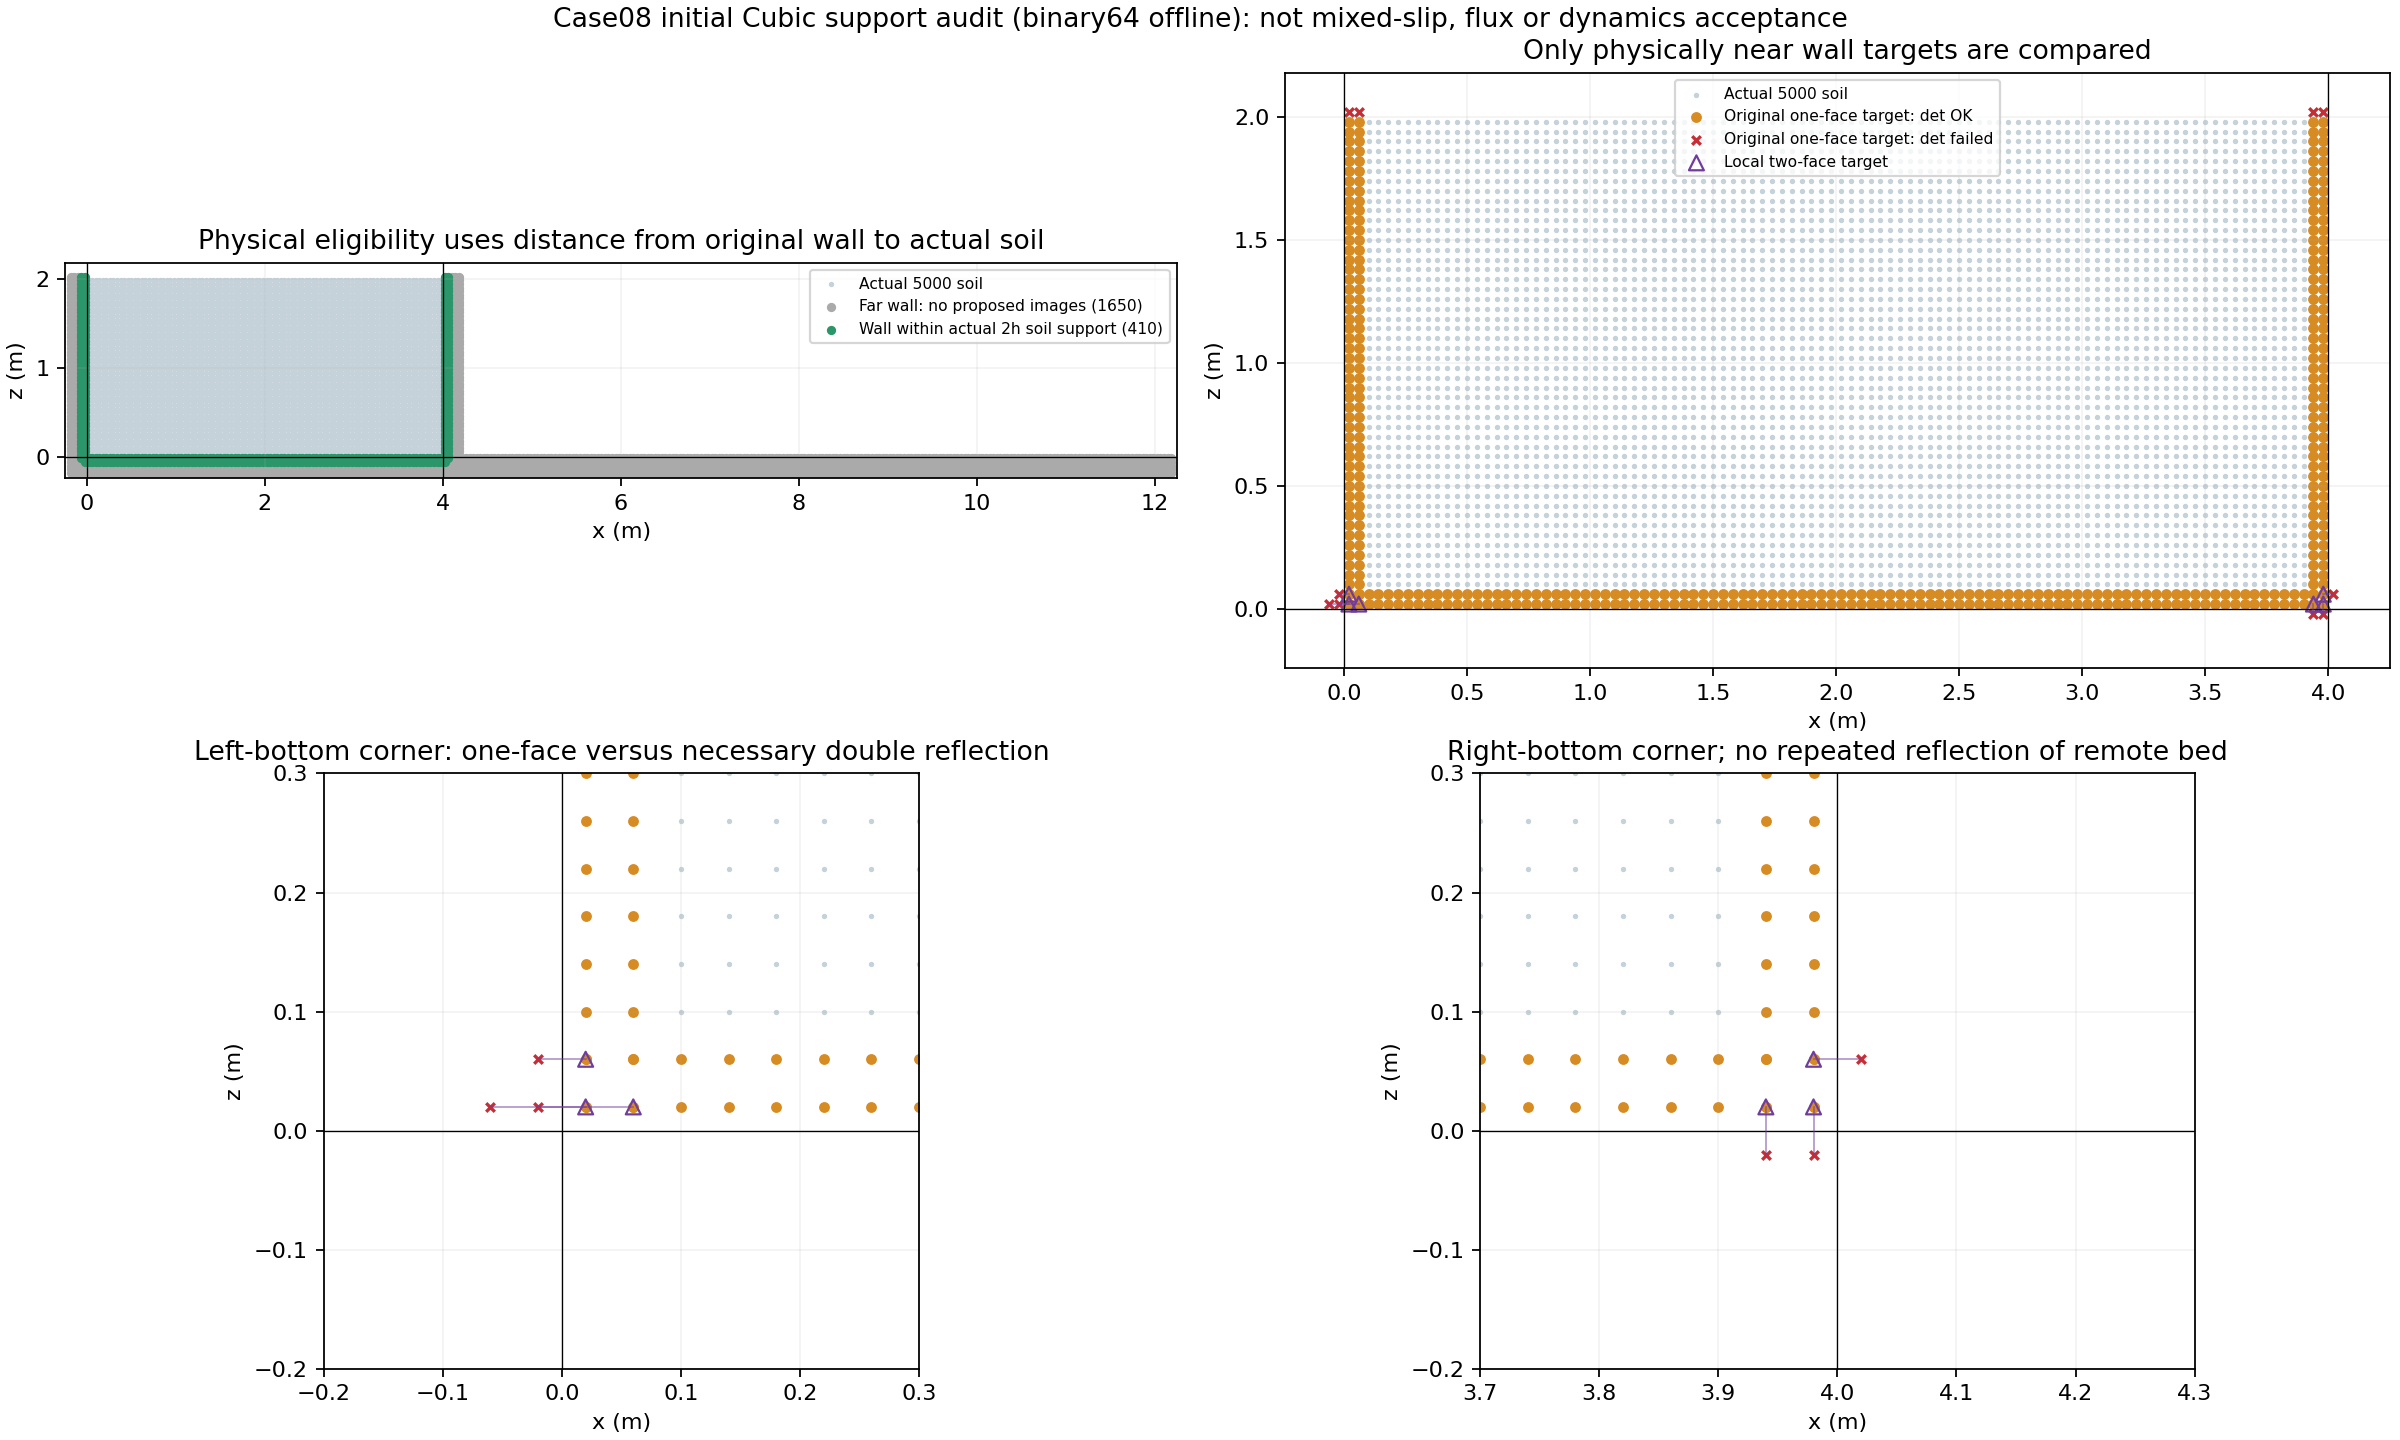

Source data for this figure (header and first rows):
native_id, mk, role, x_m, z_m, physical_nearest_soil_m, physical_in_kernel_support, single_target_x_m, single_target_z_m, single_nearest_soil_m, single_kernel_nodes, single_positive_W_nodes, single_sumwab, single_submerged, single_raw_mls_det, single_raw_mls_cond_inf, single_raw_mls_rank, single_raw_det_gate, candidate_faces, candidate_face_count, candidate_target_x_m, candidate_target_z_m, candidate_nearest_soil_m, candidate_kernel_nodes
0, 10, left FreeSlip, -0.18, 0.02, 0.2, False, 0.18, 0.02, 0.0, 13, 13, 0.7846, 1.281, 0.2253, 528.7, 3, True, , , , , , 
1, 10, left FreeSlip, -0.18, 0.06, 0.2, False, 0.18, 0.06, 0.0, 18, 18, 0.9964, 1.921, 0.9186, 3.026, 3, True, , , , , , 
2, 10, left FreeSlip, -0.18, 0.1, 0.2, False, 0.18, 0.1, 0.0, 21, 21, 0.9998, 1.982, 0.9814, 1.009, 3, True, , , , , , 
3, 10, left FreeSlip, -0.18, 0.14, 0.2, False, 0.18, 0.14, 0.0, 21, 21, 0.9998, 1.982, 0.9814, 1.009, 3, True, , , , , , 
4, 10, left FreeSlip, -0.18, 0.18, 0.2, False, 0.18, 0.18, 0.0, 21, 21, 0.9998, 1.982, 0.9814, 1.009, 3, True, , , , , , 
5, 10, left FreeSlip, -0.18, 0.22, 0.2, False, 0.18, 0.22, 0.0, 21, 21, 0.9998, 1.982, 0.9814, 1.009, 3, True, , , , , , 
6, 10, left FreeSlip, -0.18, 0.26, 0.2, False, 0.18, 0.26, 0.0, 21, 21, 0.9998, 1.982, 0.9814, 1.009, 3, True, , , , , , 
7, 10, left FreeSlip, -0.18, 0.3, 0.2, False, 0.18, 0.3, 0.0, 21, 21, 0.9998, 1.982, 0.9814, 1.009, 3, True, , , , , , 
8, 10, left FreeSlip, -0.18, 0.34, 0.2, False, 0.18, 0.34, 0.0, 21, 21, 0.9998, 1.982, 0.9814, 1.009, 3, True, , , , , , 
9, 10, left FreeSlip, -0.18, 0.38, 0.2, False, 0.18, 0.38, 0.0, 21, 21, 0.9998, 1.982, 0.9814, 1.009, 3, True, , , , , , 
10, 10, left FreeSlip, -0.18, 0.42, 0.2, False, 0.18, 0.42, 0.0, 21, 21, 0.9998, 1.982, 0.9814, 1.009, 3, True, , , , , , 
11, 10, left FreeSlip, -0.18, 0.46, 0.2, False, 0.18, 0.46, 0.0, 21, 21, 0.9998, 1.982, 0.9814, 1.009, 3, True, , , , , , 
12, 10, left FreeSlip, -0.18, 0.5, 0.2, False, 0.18, 0.5, 0.0, 21, 21, 0.9998, 1.982, 0.9814, 1.009, 3, True, , , , , , 
13, 10, left FreeSlip, -0.18, 0.54, 0.2, False, 0.18, 0.54, 0.0, 21, 21, 0.9998, 1.982, 0.9814, 1.009, 3, True, , , , , , 
14, 10, left FreeSlip, -0.18, 0.58, 0.2, False, 0.18, 0.58, 0.0, 21, 21, 0.9998, 1.982, 0.9814, 1.009, 3, True, , , , , , 
15, 10, left FreeSlip, -0.18, 0.62, 0.2, False, 0.18, 0.62, 0.0, 21, 21, 0.9998, 1.982, 0.9814, 1.009, 3, True, , , , , , 
16, 10, left FreeSlip, -0.18, 0.66, 0.2, False, 0.18, 0.66, 0.0, 21, 21, 0.9998, 1.982, 0.9814, 1.009, 3, True, , , , , , 
17, 10, left FreeSlip, -0.18, 0.7, 0.2, False, 0.18, 0.7, 0.0, 21, 21, 0.9998, 1.982, 0.9814, 1.009, 3, True, , , , , , 
18, 10, left FreeSlip, -0.18, 0.74, 0.2, False, 0.18, 0.74, 0.0, 21, 21, 0.9998, 1.982, 0.9814, 1.009, 3, True, , , , , , 
19, 10, left FreeSlip, -0.18, 0.78, 0.2, False, 0.18, 0.78, 0.0, 21, 21, 0.9998, 1.982, 0.9814, 1.009, 3, True, , , , , , 
20, 10, left FreeSlip, -0.18, 0.82, 0.2, False, 0.18, 0.82, 0.0, 21, 21, 0.9998, 1.982, 0.9814, 1.009, 3, True, , , , , , 
21, 10, left FreeSlip, -0.18, 0.86, 0.2, False, 0.18, 0.86, 0.0, 21, 21, 0.9998, 1.982, 0.9814, 1.009, 3, True, , , , , , 
22, 10, left FreeSlip, -0.18, 0.9, 0.2, False, 0.18, 0.9, 0.0, 21, 21, 0.9998, 1.982, 0.9814, 1.009, 3, True, , , , , , 
23, 10, left FreeSlip, -0.18, 0.94, 0.2, False, 0.18, 0.94, 0.0, 21, 21, 0.9998, 1.982, 0.9814, 1.009, 3, True, , , , , , 
24, 10, left FreeSlip, -0.18, 0.98, 0.2, False, 0.18, 0.98, 0.0, 21, 21, 0.9998, 1.982, 0.9814, 1.009, 3, True, , , , , , 
25, 10, left FreeSlip, -0.18, 1.02, 0.2, False, 0.18, 1.02, 0.0, 21, 21, 0.9998, 1.982, 0.9814, 1.009, 3, True, , , , , , 
26, 10, left FreeSlip, -0.18, 1.06, 0.2, False, 0.18, 1.06, 0.0, 21, 21, 0.9998, 1.982, 0.9814, 1.009, 3, True, , , , , , 
27, 10, left FreeSlip, -0.18, 1.1, 0.2, False, 0.18, 1.1, 0.0, 21, 21, 0.9998, 1.982, 0.9814, 1.009, 3, True, , , , , , 
28, 10, left FreeSlip, -0.18, 1.14, 0.2, False, 0.18, 1.14, 0.0, 21, 21, 0.9998, 1.982, 0.9814, 1.009, 3, True, , , , , , 
29, 10, left FreeSlip, -0.18, 1.18, 0.2, False, 0.18, 1.18, 0.0, 21, 21, 0.9998, 1.982, 0.9814, 1.009, 3, True, , , , , , 
30, 10, left FreeSlip, -0.18, 1.22, 0.2, False, 0.18, 1.22, 0.0, 21, 21, 0.9998, 1.982, 0.9814, 1.009, 3, True, , , , , , 
31, 10, left FreeSlip, -0.18, 1.26, 0.2, False, 0.18, 1.26, 0.0, 21, 21, 0.9998, 1.982, 0.9814, 1.009, 3, True, , , , , , 
32, 10, left FreeSlip, -0.18, 1.3, 0.2, False, 0.18, 1.3, 0.0, 21, 21, 0.9998, 1.982, 0.9814, 1.009, 3, True, , , , , , 
33, 10, left FreeSlip, -0.18, 1.34, 0.2, False, 0.18, 1.34, 0.0, 21, 21, 0.9998, 1.982, 0.9814, 1.009, 3, True, , , , , , 
34, 10, left FreeSlip, -0.18, 1.38, 0.2, False, 0.18, 1.38, 0.0, 21, 21, 0.9998, 1.982, 0.9814, 1.009, 3, True, , , , , , 
35, 10, left FreeSlip, -0.18, 1.42, 0.2, False, 0.18, 1.42, 0.0, 21, 21, 0.9998, 1.982, 0.9814, 1.009, 3, True, , , , , , 
36, 10, left FreeSlip, -0.18, 1.46, 0.2, False, 0.18, 1.46, 0.0, 21, 21, 0.9998, 1.982, 0.9814, 1.009, 3, True, , , , , , 
37, 10, left FreeSlip, -0.18, 1.5, 0.2, False, 0.18, 1.5, 0.0, 21, 21, 0.9998, 1.982, 0.9814, 1.009, 3, True, , , , , , 
38, 10, left FreeSlip, -0.18, 1.54, 0.2, False, 0.18, 1.54, 0.0, 21, 21, 0.9998, 1.982, 0.9814, 1.009, 3, True, , , , , , 
39, 10, left FreeSlip, -0.18, 1.58, 0.2, False, 0.18, 1.58, 0.0, 21, 21, 0.9998, 1.982, 0.9814, 1.009, 3, True, , , , , , 
40, 10, left FreeSlip, -0.18, 1.62, 0.2, False, 0.18, 1.62, 0.0, 21, 21, 0.9998, 1.982, 0.9814, 1.009, 3, True, , , , , , 
41, 10, left FreeSlip, -0.18, 1.66, 0.2, False, 0.18, 1.66, 0.0, 21, 21, 0.9998, 1.982, 0.9814, 1.009, 3, True, , , , , , 
42, 10, left FreeSlip, -0.18, 1.7, 0.2, False, 0.18, 1.7, 0.0, 21, 21, 0.9998, 1.982, 0.9814, 1.009, 3, True, , , , , , 
43, 10, left FreeSlip, -0.18, 1.74, 0.2, False, 0.18, 1.74, 0.0, 21, 21, 0.9998, 1.982, 0.9814, 1.009, 3, True, , , , , , 
44, 10, left FreeSlip, -0.18, 1.78, 0.2, False, 0.18, 1.78, 0.0, 21, 21, 0.9998, 1.982, 0.9814, 1.009, 3, True, , , , , , 
45, 10, left FreeSlip, -0.18, 1.82, 0.2, False, 0.18, 1.82, 0.0, 21, 21, 0.9998, 1.982, 0.9814, 1.009, 3, True, , , , , , 
46, 10, left FreeSlip, -0.18, 1.86, 0.2, False, 0.18, 1.86, 0.0, 21, 21, 0.9998, 1.982, 0.9814, 1.009, 3, True, , , , , , 
47, 10, left FreeSlip, -0.18, 1.9, 0.2, False, 0.18, 1.9, 0.0, 21, 21, 0.9998, 1.982, 0.9814, 1.009, 3, True, , , , , , 
48, 10, left FreeSlip, -0.18, 1.94, 0.2, False, 0.18, 1.94, 0.0, 18, 18, 0.9964, 1.921, 0.9186, 3.026, 3, True, , , , , , 
49, 10, left FreeSlip, -0.18, 1.98, 0.2, False, 0.18, 1.98, 0.0, 13, 13, 0.7846, 1.281, 0.2253, 528.7, 3, True, , , , , , 
50, 10, left FreeSlip, -0.18, 2.02, 0.204, False, 0.18, 2.02, 0.04, 8, 8, 0.2152, 0.7002, 0.0009388, 31559, 3, False, , , , , , 
51, 10, left FreeSlip, -0.14, 0.02, 0.16, False, 0.14, 0.02, 0.0, 13, 13, 0.7846, 1.281, 0.2253, 528.7, 3, True, , , , , , 
52, 10, left FreeSlip, -0.14, 0.06, 0.16, False, 0.14, 0.06, 0.0, 18, 18, 0.9964, 1.921, 0.9186, 3.026, 3, True, , , , , , 
53, 10, left FreeSlip, -0.14, 0.1, 0.16, False, 0.14, 0.1, 0.0, 21, 21, 0.9998, 1.982, 0.9814, 1.009, 3, True, , , , , , 
54, 10, left FreeSlip, -0.14, 0.14, 0.16, False, 0.14, 0.14, 0.0, 21, 21, 0.9998, 1.982, 0.9814, 1.009, 3, True, , , , , , 
55, 10, left FreeSlip, -0.14, 0.18, 0.16, False, 0.14, 0.18, 0.0, 21, 21, 0.9998, 1.982, 0.9814, 1.009, 3, True, , , , , , 
56, 10, left FreeSlip, -0.14, 0.22, 0.16, False, 0.14, 0.22, 0.0, 21, 21, 0.9998, 1.982, 0.9814, 1.009, 3, True, , , , , , 
57, 10, left FreeSlip, -0.14, 0.26, 0.16, False, 0.14, 0.26, 0.0, 21, 21, 0.9998, 1.982, 0.9814, 1.009, 3, True, , , , , , 
58, 10, left FreeSlip, -0.14, 0.3, 0.16, False, 0.14, 0.3, 0.0, 21, 21, 0.9998, 1.982, 0.9814, 1.009, 3, True, , , , , , 
59, 10, left FreeSlip, -0.14, 0.34, 0.16, False, 0.14, 0.34, 0.0, 21, 21, 0.9998, 1.982, 0.9814, 1.009, 3, True, , , , , , 
... 2,000 more rows
